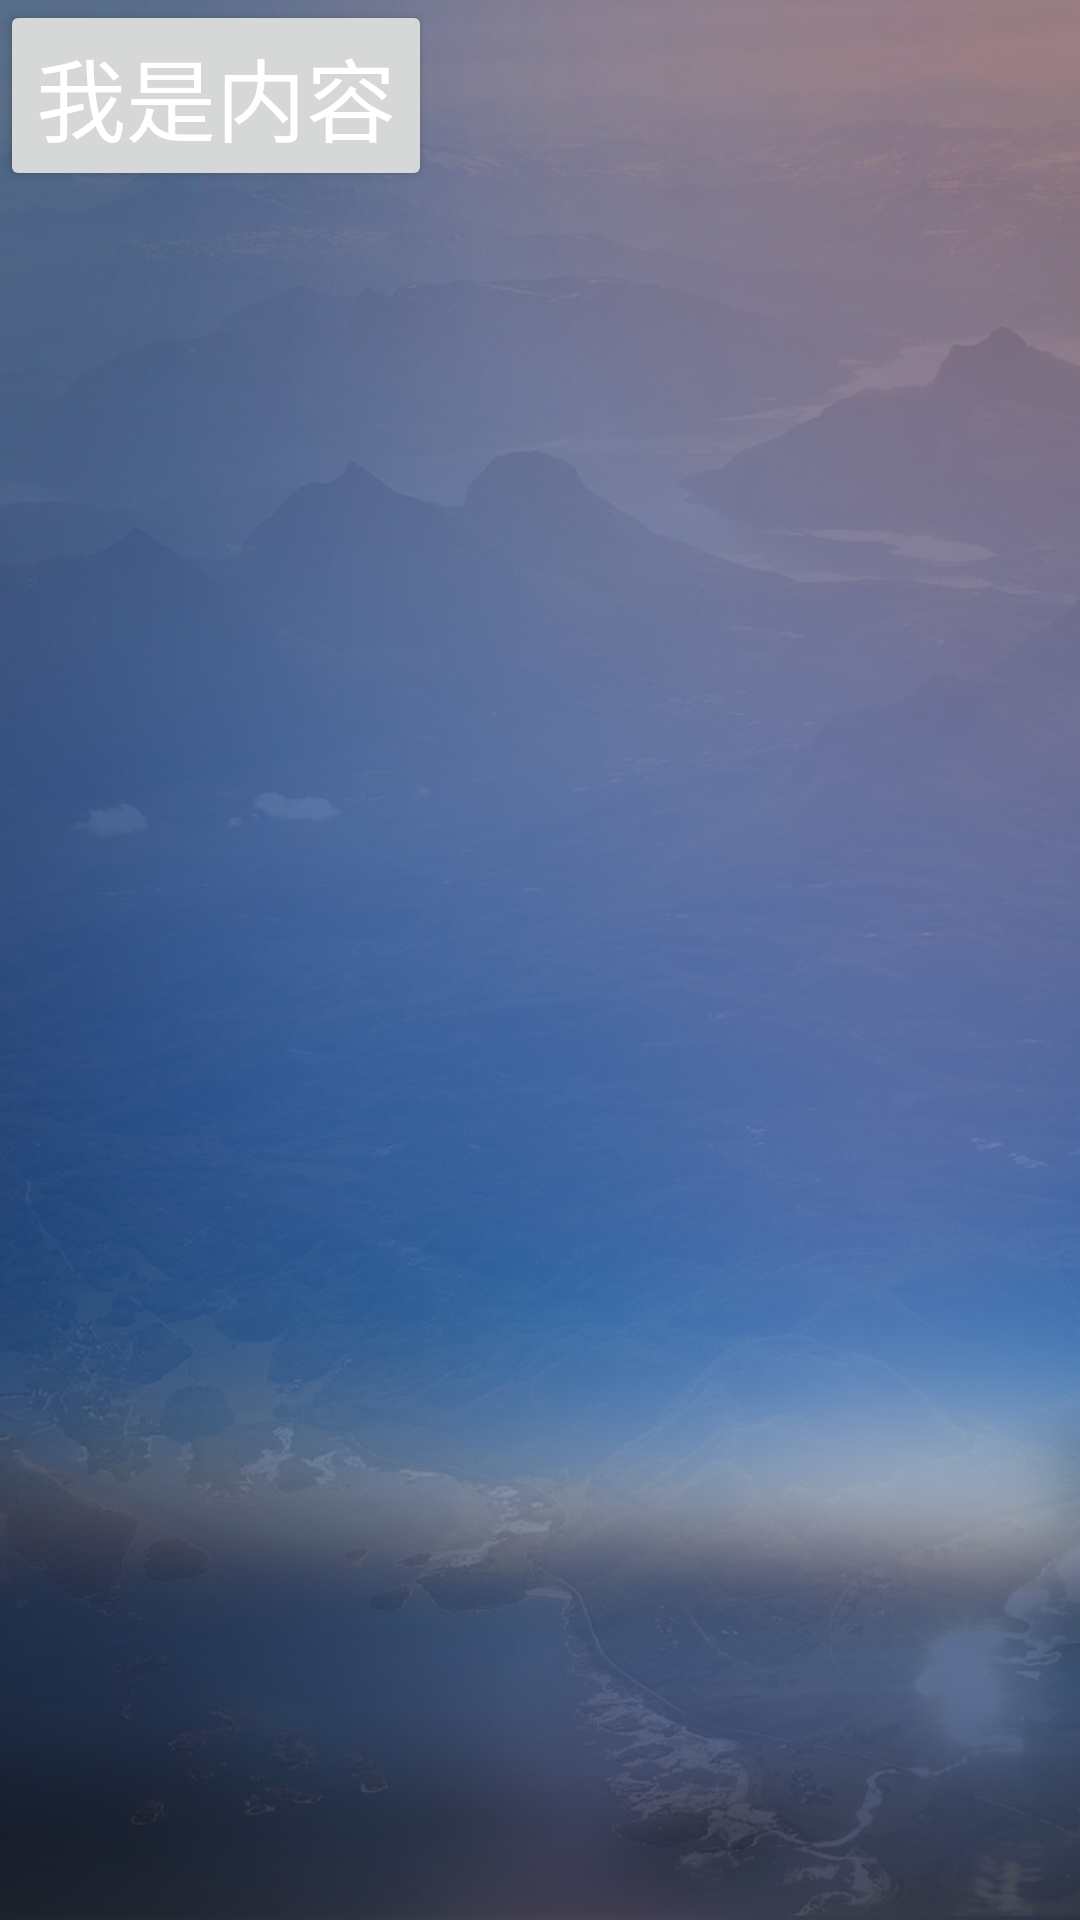

The Android layout XML behind this screen, and the referenced resources:
<!-- AndroidManifest.xml: application theme AppTheme -->
<!-- res/layout/fragment_city.xml -->
<?xml version="1.0" encoding="utf-8"?>
<LinearLayout xmlns:android="http://schemas.android.com/apk/res/android"
    android:layout_width="match_parent"
    android:layout_height="match_parent"
    android:background="@mipmap/bg_login"
    android:orientation="vertical">

    <Button
        android:layout_width="wrap_content"
        android:layout_height="wrap_content"
        android:text="我是内容"
        android:textColor="#ffffff"
        android:textSize="30sp" />


</LinearLayout>
<!-- resources referenced by this layout -->
<resources>
  <!-- mipmap bg_login: png bitmap (mipmap-xhdpi, 772371 bytes) -->
  <style name="AppTheme" parent="Theme.AppCompat.Light.NoActionBar">
          
          <item name="colorPrimary">@color/colorPrimary</item>
          <item name="colorPrimaryDark">@color/colorPrimaryDark</item>
          <item name="colorAccent">@color/colorAccent</item>
          <item name="tabView">@style/MyTabView</item>
      </style>
  <style name="MyTabView" parent="TabView">
          <item name="iconWidth">28dp</item>
          <item name="iconHeight">28dp</item>
      </style>
  <!-- not gathered from this repository: default colours our renderer supplied (Android Studio template values) -->
  <color name="colorPrimary">#FF6200EE</color>
  <color name="colorPrimaryDark">#FF3700B3</color>
  <color name="colorAccent">#FF03DAC5</color>
</resources>
